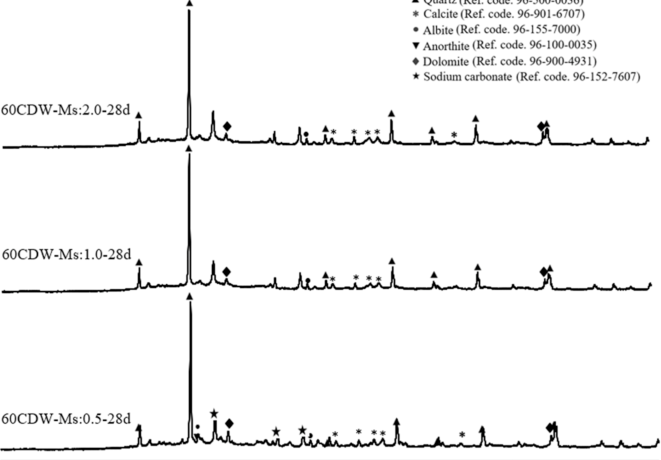

Data behind this chart, as committed beside it:
x, y, pixel_x, pixel_y, gap_before
5, 0.353, 307, 1069, 0
9.89, 0.353, 350, 1069, 0
15.59, 0.353, 400, 1069, 0
19, 0.355, 430, 1068, 0
20.14, 0.357, 440, 1067, 0
20.59, 0.368, 444, 1062, 0
20.82, 0.424, 446, 1037, 0
21.05, 0.371, 448, 1061, 0
21.5, 0.382, 452, 1056, 0
22.19, 0.359, 458, 1066, 0
24.69, 0.357, 480, 1067, 0
25.83, 0.362, 490, 1065, 0
26.28, 0.382, 494, 1056, 0
26.51, 0.67, 496, 927, 0
26.74, 0.386, 498, 1054, 0
27.2, 0.362, 502, 1065, 0
28.33, 0.362, 512, 1065, 0
29.02, 0.375, 518, 1059, 0
29.24, 0.426, 520, 1036, 0
29.59, 0.366, 523, 1063, 0
30.15, 0.366, 528, 1063, 0
30.84, 0.402, 534, 1047, 0
31.29, 0.366, 538, 1063, 0
33.23, 0.359, 555, 1066, 0
35.39, 0.364, 574, 1064, 0
36.07, 0.384, 580, 1055, 0
36.53, 0.364, 584, 1064, 0
38.35, 0.364, 600, 1064, 0
39.15, 0.377, 607, 1058, 0
39.49, 0.4, 610, 1048, 0
39.83, 0.371, 613, 1061, 0
40.4, 0.384, 618, 1055, 0
40.97, 0.366, 623, 1063, 0
41.76, 0.382, 630, 1056, 0
42.45, 0.388, 636, 1053, 0
43.02, 0.366, 641, 1063, 0
44.04, 0.364, 650, 1064, 0
45.07, 0.377, 659, 1058, 0
45.86, 0.364, 666, 1064, 0
47.11, 0.386, 677, 1054, 0
47.8, 0.368, 683, 1062, 0
48.37, 0.391, 688, 1052, 0
48.82, 0.368, 692, 1062, 0
49.5, 0.379, 698, 1057, 0
49.73, 0.429, 700, 1035, 0
50.19, 0.371, 704, 1061, 0
52.12, 0.362, 721, 1065, 0
54.06, 0.377, 738, 1058, 0
54.51, 0.393, 742, 1051, 0
54.97, 0.368, 746, 1062, 0
56.56, 0.371, 760, 1061, 0
57.13, 0.382, 765, 1056, 0
57.7, 0.368, 770, 1062, 0
59.07, 0.373, 782, 1060, 0
59.52, 0.42, 786, 1039, 0
60.09, 0.371, 791, 1061, 0
62.37, 0.362, 811, 1065, 0
64.76, 0.364, 832, 1064, 0
66.46, 0.377, 847, 1058, 0
66.92, 0.388, 851, 1053, 0
... 13 more rows
